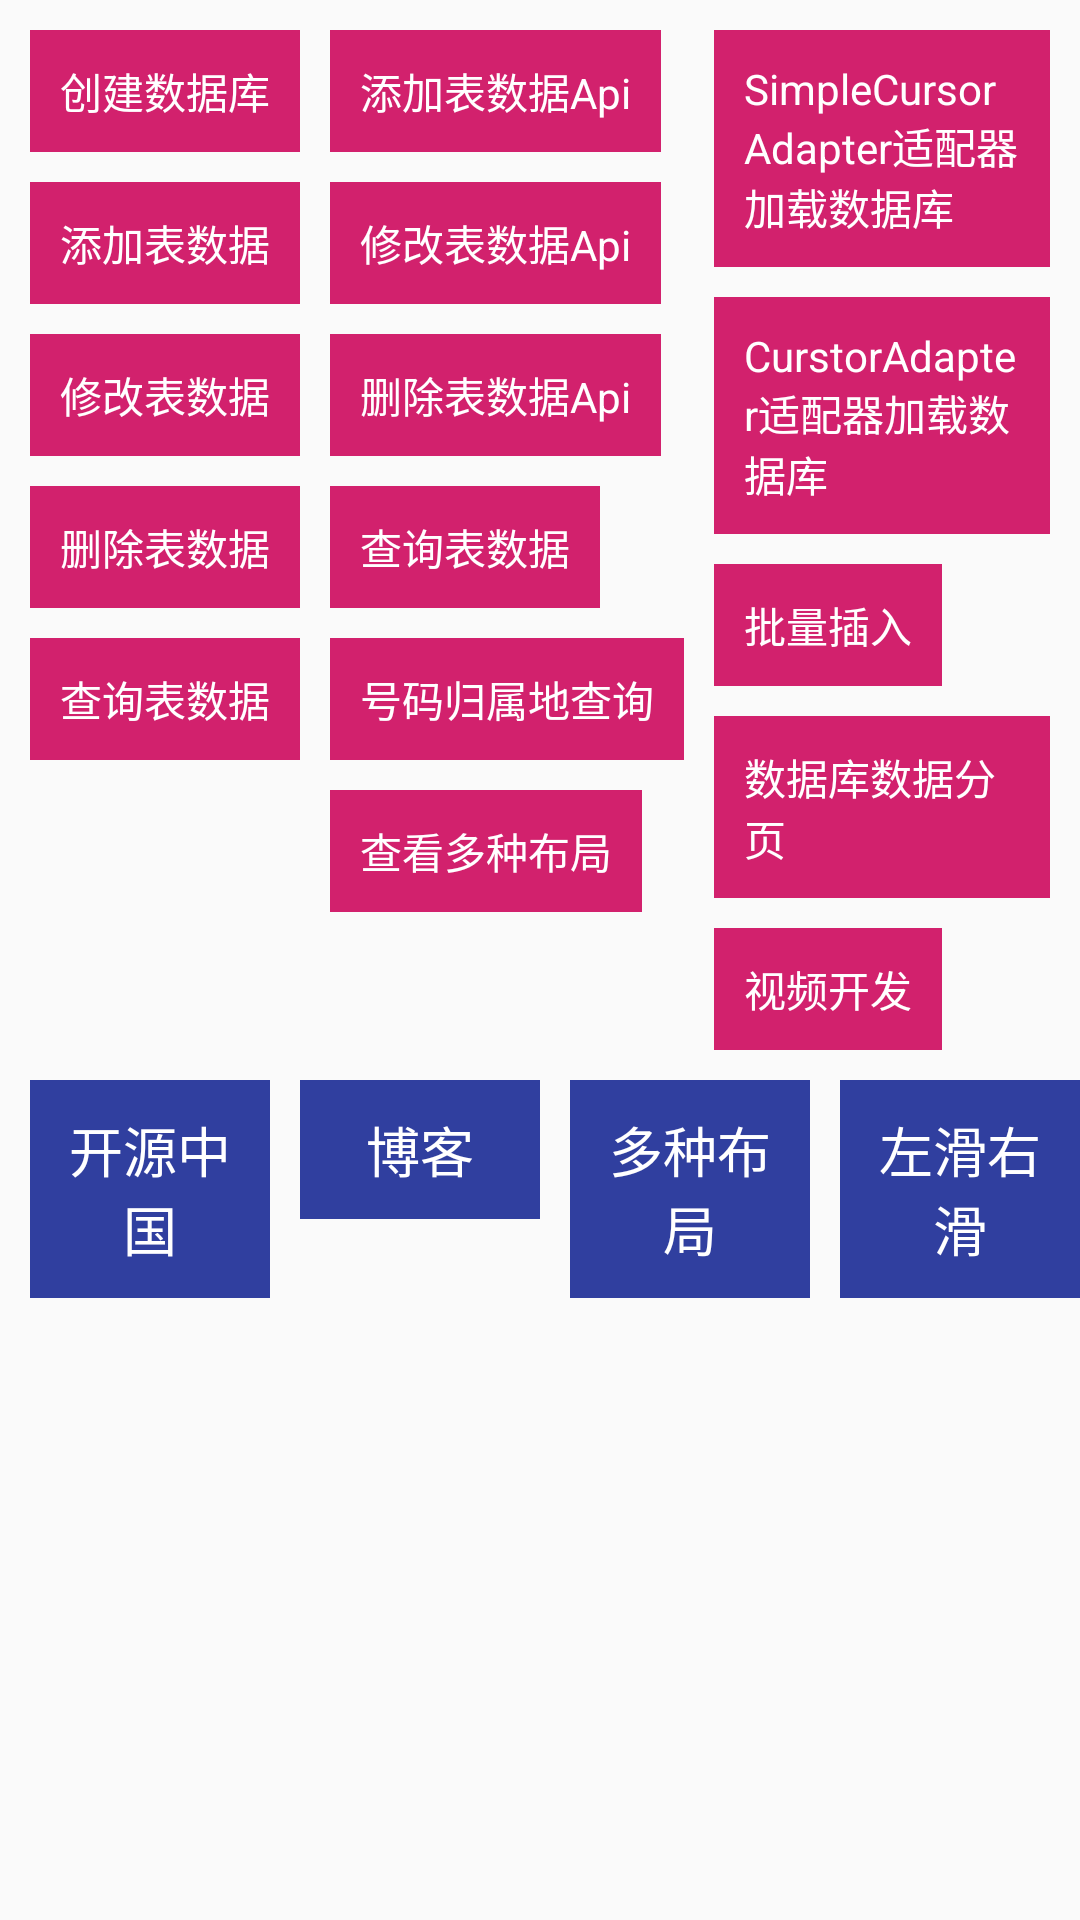

Write the Android layout XML for this screen, with the resource values it uses.
<!-- AndroidManifest.xml: application theme AppTheme -->
<!-- res/layout/activity_main.xml -->
<?xml version="1.0" encoding="utf-8"?>
<LinearLayout xmlns:android="http://schemas.android.com/apk/res/android"
    xmlns:tools="http://schemas.android.com/tools"
    android:layout_width="match_parent"
    android:layout_height="match_parent"
    android:orientation="vertical"
    tools:context="com.demos.tags.ui.MainActivity">
    <LinearLayout
        android:layout_width="match_parent"
        android:layout_height="wrap_content"
        android:orientation="horizontal">
        <LinearLayout
            android:layout_width="wrap_content"
            android:layout_height="wrap_content"
            android:layout_marginLeft="10dp"
            android:orientation="vertical">
            <TextView
                android:id="@+id/tv_addTabler"
                android:layout_width="wrap_content"
                android:layout_height="wrap_content"
                android:text="创建数据库"
                android:padding="10dp"
                android:layout_marginTop="10dp"
                android:textColor="#fff"
                android:background="#d2216d"/>
            <TextView
                android:id="@+id/tv_addcontet"
                android:layout_width="wrap_content"
                android:layout_height="wrap_content"
                android:text="添加表数据"
                android:layout_marginTop="10dp"
                android:padding="10dp"
                android:textColor="#fff"
                android:background="#d2216d"/>
            <TextView
                android:id="@+id/tv_updatecontet"
                android:layout_width="wrap_content"
                android:layout_height="wrap_content"
                android:text="修改表数据"
                android:padding="10dp"
                android:layout_marginTop="10dp"
                android:textColor="#fff"
                android:background="#d2216d"/>
            <TextView
                android:id="@+id/tv_deletecontet"
                android:layout_width="wrap_content"
                android:layout_height="wrap_content"
                android:text="删除表数据"
                android:padding="10dp"
                android:layout_marginTop="10dp"
                android:textColor="#fff"
                android:background="#d2216d"/>
            <TextView
                android:id="@+id/tv_selectcontet"
                android:layout_width="wrap_content"
                android:layout_height="wrap_content"
                android:text="查询表数据"
                android:padding="10dp"
                android:layout_marginTop="10dp"
                android:textColor="#fff"
                android:background="#d2216d"/>
        </LinearLayout>
        <LinearLayout
            android:layout_width="wrap_content"
            android:layout_height="wrap_content"
            android:layout_marginLeft="10dp"
            android:orientation="vertical">

            <TextView
                android:id="@+id/tv_addcontetApi"
                android:layout_width="wrap_content"
                android:layout_height="wrap_content"
                android:text="添加表数据Api"
                android:layout_marginTop="10dp"
                android:padding="10dp"
                android:textColor="#fff"
                android:background="#d2216d"/>
            <TextView
                android:id="@+id/tv_updatecontetApi"
                android:layout_width="wrap_content"
                android:layout_height="wrap_content"
                android:text="修改表数据Api"
                android:padding="10dp"
                android:layout_marginTop="10dp"
                android:textColor="#fff"
                android:background="#d2216d"/>
            <TextView
                android:id="@+id/tv_deletecontetApi"
                android:layout_width="wrap_content"
                android:layout_height="wrap_content"
                android:text="删除表数据Api"
                android:padding="10dp"
                android:layout_marginTop="10dp"
                android:textColor="#fff"
                android:background="#d2216d"/>
            <TextView
                android:id="@+id/tv_selectcontetApi"
                android:layout_width="wrap_content"
                android:layout_height="wrap_content"
                android:text="查询表数据"
                android:padding="10dp"
                android:layout_marginTop="10dp"
                android:textColor="#fff"
                android:background="#d2216d"/>
            <TextView
                android:id="@+id/tv_phone"
                android:layout_width="wrap_content"
                android:layout_height="wrap_content"
                android:text="号码归属地查询"
                android:padding="10dp"
                android:layout_marginTop="10dp"
                android:textColor="#fff"
                android:background="#d2216d"/>
            <TextView
                android:id="@+id/tv_RecyclerView"
                android:layout_width="wrap_content"
                android:layout_height="wrap_content"
                android:text="查看多种布局"
                android:padding="10dp"
                android:layout_marginTop="10dp"
                android:textColor="#fff"
                android:background="#d2216d"/>
        </LinearLayout>
        <LinearLayout
            android:layout_width="wrap_content"
            android:layout_height="wrap_content"
            android:layout_marginLeft="10dp"
            android:layout_marginRight="10dp"
            android:orientation="vertical">
            <TextView
                android:id="@+id/tv_listView"
                android:layout_width="wrap_content"
                android:layout_height="wrap_content"
                android:text="SimpleCursorAdapter适配器加载数据库"
                android:padding="10dp"
                android:layout_marginTop="10dp"
                android:textColor="#fff"
                android:background="#d2216d"/>
            <TextView
                android:id="@+id/tv_listView2"
                android:layout_width="wrap_content"
                android:layout_height="wrap_content"
                android:text="CurstorAdapter适配器加载数据库"
                android:padding="10dp"
                android:layout_marginTop="10dp"
                android:textColor="#fff"
                android:background="#d2216d"/>
            <TextView
                android:id="@+id/tv_insertmore"
                android:layout_width="wrap_content"
                android:layout_height="wrap_content"
                android:text="批量插入"
                android:padding="10dp"
                android:layout_marginTop="10dp"
                android:textColor="#fff"
                android:background="#d2216d"/>
            <TextView
                android:id="@+id/tv_page"
                android:layout_width="wrap_content"
                android:layout_height="wrap_content"
                android:text="数据库数据分页"
                android:padding="10dp"
                android:layout_marginTop="10dp"
                android:textColor="#fff"
                android:background="#d2216d"/>
            <TextView
                android:id="@+id/tv_videoplayer"
                android:layout_width="wrap_content"
                android:layout_height="wrap_content"
                android:text="视频开发"
                android:padding="10dp"
                android:layout_marginTop="10dp"
                android:textColor="#fff"
                android:background="#d2216d"/>
        </LinearLayout>
    </LinearLayout>
    <LinearLayout
        android:layout_width="match_parent"
        android:layout_height="wrap_content"
        android:layout_marginTop="10dp"
        android:orientation="horizontal">
        <TextView
            android:id="@+id/tv_oschina"
            android:layout_width="0dp"
            android:layout_height="wrap_content"
            android:layout_marginLeft="10dp"
            android:text="开源中国"
            android:layout_weight="1"
            android:gravity="center"
            android:background="@color/colorPrimaryDark"
            android:padding="10dp"
            android:textSize="18sp"
            android:textColor="#fff"/>
        <TextView
            android:id="@+id/tv_blog"
            android:layout_width="0dp"
            android:layout_height="wrap_content"
            android:layout_marginLeft="10dp"
            android:text="博客"
            android:layout_weight="1"
            android:gravity="center"
            android:padding="10dp"
            android:textSize="18sp"
            android:textColor="#fff"
            android:background="@color/colorPrimaryDark"/>
        <TextView
            android:id="@+id/tv_cehua"
            android:layout_width="0dp"
            android:layout_height="wrap_content"
            android:layout_marginLeft="10dp"
            android:text="多种布局"
            android:layout_weight="1"
            android:gravity="center"
            android:padding="10dp"
            android:textSize="18sp"
            android:textColor="#fff"
            android:background="@color/colorPrimaryDark"/>
        <TextView
            android:id="@+id/tv_recylview"
            android:layout_width="0dp"
            android:layout_height="wrap_content"
            android:layout_marginLeft="10dp"
            android:text="左滑右滑"
            android:layout_weight="1"
            android:gravity="center"
            android:padding="10dp"
            android:textSize="18sp"
            android:textColor="#fff"
            android:background="@color/colorPrimaryDark"/>


    </LinearLayout>
</LinearLayout>
<!-- resources referenced by this layout -->
<resources>
  <color name="colorPrimaryDark">#303F9F</color>
  <style name="AppTheme" parent="Theme.AppCompat.Light.NoActionBar">
          
          <item name="colorPrimary">@color/colorPrimary</item>
          <item name="colorPrimaryDark">@color/colorPrimaryDark</item>
          <item name="android:textColorPrimary">@color/white</item>
          <item name="colorAccent">@color/colorAccent</item>
          
          <item name="colorControlNormal">@android:color/white</item>
          
          <item name="drawerArrowStyle">@style/AppTheme.MyDrawerArrowStyle</item>
      </style>
  <color name="colorPrimary">#3F51B5</color>
  <color name="white">#FFFFFF</color>
  <color name="colorAccent">#FF4081</color>
  <style name="AppTheme.MyDrawerArrowStyle" parent="Widget.AppCompat.DrawerArrowToggle">
          
          <item name="spinBars">false</item>
          
          <item name="color">@android:color/white</item>
      </style>
</resources>
